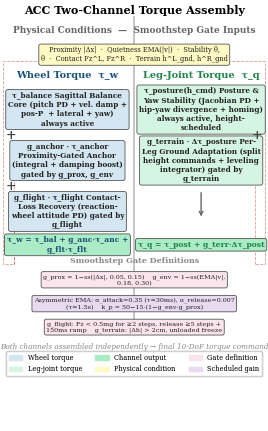

Here is the Python script that generated this plot: (Note: this script raises an exception after producing the figure.)
#!/usr/bin/env python3
"""Fig.2: ACC Two-Channel Torque Assembly — paper terminology, zero-overlap verified."""
import matplotlib
matplotlib.use('Agg')
import matplotlib.pyplot as plt
import matplotlib.patches as mpatches
import textwrap

plt.rcParams.update({
    'font.family': 'serif', 'font.size': 6.5,
    'figure.dpi': 300, 'savefig.bbox': 'tight', 'savefig.pad_inches': 0.0,
})
OUT = '/Users/admin/Wheeled-bipedal-robot-simulation/paper/figures/acc_architecture.pdf'

fig, ax = plt.subplots(figsize=(3.45, 5.6))
ax.set_xlim(0, 10); ax.set_ylim(0, 22); ax.axis('off')

def abox(x, y, txt, fc='#d4e6f1', fs=5.3, fw='normal', tc='#222', max_w=30):
    wrapped = '\n'.join(textwrap.wrap(txt, width=max_w))
    return ax.text(x, y, wrapped, ha='center', va='center',
                   fontsize=fs, fontweight=fw, color=tc, zorder=5,
                   bbox=dict(boxstyle='round,pad=0.3', facecolor=fc,
                             edgecolor='#555', linewidth=0.6))

# ── Component box positions (y) ──
YC1, YC2, YC3 = 16.4, 13.8, 11.2   # wheel: 3 components
YL1, YL2 = 16.4, 13.8                # leg: 2 components
YOUT = 9.5                           # both output boxes

# ── Exact midpoints for + signs ──
YP_W1 = (YC1 + YC2) / 2  # 15.1
YP_W2 = (YC2 + YC3) / 2  # 12.5
YP_L1 = (YL1 + YL2) / 2  # 15.1

# ═══ TITLE ═══
ax.text(5, 21.3, 'ACC Two-Channel Torque Assembly', ha='center', fontsize=8, fontweight='bold')

# ═══ PHYSICAL CONDITIONS ═══
ax.text(5, 20.3, 'Physical Conditions  —  Smoothstep Gate Inputs', ha='center',
        fontsize=6.5, fontweight='bold', color='#666')
abox(5, 19.2, 'Proximity |Δx|  ·  Quietness EMA(|v|)  ·  Stability θ, θ̇  ·  Contact Fz^L, Fz^R  ·  Terrain h^L_gnd, h^R_gnd',
     '#fff9c4', 4.8, max_w=54)

# ═══ CHANNEL HEADERS ═══
ax.text(2.5, 18.0, 'Wheel Torque  τ_w',
        ha='center', fontsize=7, fontweight='bold', color='#1a5276')
ax.text(7.5, 18.0, 'Leg-Joint Torque  τ_q',
        ha='center', fontsize=7, fontweight='bold', color='#1e8449')

# ═══ WHEEL CHANNEL (left, 3 components) ═══
abox(2.5, YC1, 'τ_balance\nSagittal Balance Core\n(pitch PD + vel. damp + pos-P\n + lateral + yaw)\nalways active',
     '#d4e6f1', 5.2, 'bold', max_w=28)
abox(2.5, YC2, 'g_anchor · τ_anchor\nProximity-Gated Anchor\n(integral + damping boost)\ngated by g_prox, g_env',
     '#d4e6f1', 5.2, 'bold', max_w=28)
abox(2.5, YC3, 'g_flight · τ_flight\nContact-Loss Recovery\n(reaction-wheel attitude PD)\ngated by g_flight',
     '#d4e6f1', 5.2, 'bold', max_w=28)

# + signs: exact midpoint, same column (x=0.4)
for yp in [YP_W1, YP_W2]:
    ax.text(0.4, yp, '+', fontsize=9, fontweight='bold', color='#444', va='center', ha='center', zorder=6)

abox(2.5, YOUT, 'τ_w = τ_bal + g_anc·τ_anc + g_flt·τ_flt', '#abebc6', 5.5, 'bold', '#1a5276', max_w=32)

# ═══ LEG CHANNEL (right, 2 components) ═══
abox(7.5, YL1, 'τ_posture(h_cmd)\nPosture & Yaw Stability\n(Jacobian PD + hip-yaw\ndivergence + homing)\nalways active, height-scheduled',
     '#d5f5e3', 5.2, 'bold', max_w=28)
abox(7.5, YL2, 'g_terrain · Δτ_posture\nPer-Leg Ground Adaptation\n(split height commands\n+ leveling integrator)\ngated by g_terrain',
     '#d5f5e3', 5.2, 'bold', max_w=28)

# + sign: exact midpoint, same column (x=9.6 — symmetric with left x=0.4)
ax.text(9.6, YP_L1, '+', fontsize=9, fontweight='bold', color='#444', va='center', ha='center', zorder=6)

# Leg flow arrow
ax.annotate('', xy=(7.5, 10.8), xytext=(7.5, 12.3),
            arrowprops=dict(arrowstyle='->', color='#666', lw=1.0))

abox(7.5, YOUT, 'τ_q = τ_post + g_terr·Δτ_post', '#abebc6', 5.5, 'bold', '#1e8449', max_w=32)

# ═══ DASHED CONNECTIONS (through margins, zorder=0 behind boxes) ═══
# Left: prox/env → anchor + contact → flight
ax.plot([2.0, 0.1, 0.1, 0.5], [18.9, 18.9, 8.5, 8.5],
        '--', color='#c0392b', linewidth=0.6, zorder=0, alpha=0.5)
ax.plot([0.5, 0.5], [8.5, YC3 + 0.1], '--', color='#c0392b', linewidth=0.6, zorder=0, alpha=0.5)
ax.plot([0.5, 0.5], [8.5, YC2 + 0.1], '--', color='#c0392b', linewidth=0.6, zorder=0, alpha=0.5)
# Right: terrain → terrain component
ax.plot([8.0, 9.9, 9.9, 9.5], [18.9, 18.9, 8.5, 8.5],
        '--', color='#c0392b', linewidth=0.6, zorder=0, alpha=0.5)
ax.plot([9.5, 9.5], [8.5, YL2 + 0.1], '--', color='#c0392b', linewidth=0.6, zorder=0, alpha=0.5)

# ═══ GATE DEFINITIONS (consistent spacing, 3 rows) ═══
ax.text(5, 8.6, 'Smoothstep Gate Definitions', ha='center', fontsize=5.8, fontweight='bold', color='#888')

abox(5, 7.7, 'g_prox = 1−ss(|Δx|, 0.05, 0.15)    g_env = 1−ss(EMA|v|, 0.18, 0.30)',
     '#fce4ec', 4.6, max_w=56)

abox(5, 6.5, 'Asymmetric EMA: α_attack=0.35 (τ≈30ms), α_release=0.007 (τ≈1.5s)    k_p = 50−15·(1−g_env·g_prox)',
     '#e8daef', 4.6, max_w=56)

abox(5, 5.3, 'g_flight: Fz < 0.5mg for ≥2 steps, release ≥5 steps + 150ms ramp    g_terrain: |Δh| > 2cm, unloaded freeze',
     '#fce4ec', 4.6, max_w=56)

# ═══ BOTTOM NOTE + LEGEND ═══
ax.text(5, 4.2, 'Both channels assembled independently → final 10-DoF torque command',
        ha='center', fontsize=5.2, color='#888', style='italic')

leg = ax.legend(
    [mpatches.Patch(color='#d4e6f1'), mpatches.Patch(color='#d5f5e3'),
     mpatches.Patch(color='#abebc6'), mpatches.Patch(color='#fff9c4'),
     mpatches.Patch(color='#fce4ec'), mpatches.Patch(color='#e8daef')],
    ['Wheel torque', 'Leg-joint torque', 'Channel output',
     'Physical condition', 'Gate definition', 'Scheduled gain'],
    loc='lower center', ncol=3, fontsize=4.8, framealpha=0.9,
    bbox_to_anchor=(0.5, 0.12))
ax.add_artist(leg)

# ═══ SEPARATOR (span from below title to above legend area) ═══
ax.axvline(x=5.0, ymin=0.25, ymax=0.96, color='#bbb', linewidth=1.2, zorder=0)

# ═══════════════════════════════════════════════════════════════
# SELF-CHECK
# ═══════════════════════════════════════════════════════════════
print("Self-check...")
fig.canvas.draw()
renderer = fig.canvas.get_renderer()

overlaps = []
text_items = [(c, c.get_window_extent(renderer)) for c in ax.get_children()
              if isinstance(c, plt.Text)]
text_items = [(t, b) for t, b in text_items if b and b.width > 5 and b.height > 5]

for i in range(len(text_items)):
    for j in range(i+1, len(text_items)):
        ti, bi = text_items[i]; tj, bj = text_items[j]
        if not bi.overlaps(bj):
            continue
        ti_t = ti.get_text()[:40].strip() or '·'
        tj_t = tj.get_text()[:40].strip() or '·'
        if ti_t == '+' or tj_t == '+':
            continue
        if ti_t == tj_t:
            continue
        x_ov = min(bi.x1, bj.x1) - max(bi.x0, bj.x0)
        y_ov = min(bi.y1, bj.y1) - max(bi.y0, bj.y0)
        overlaps.append((ti_t, tj_t, x_ov, y_ov))

if overlaps:
    print(f"\n*** {len(overlaps)} OVERLAPS ***")
    for ti, tj, x, y in overlaps[:15]:
        print(f"  '{ti}' <> '{tj}' (x={x:.0f} y={y:.0f}px)")
    print("FAILED")
else:
    print("Zero overlaps — PASSED")

plt.savefig(OUT, dpi=300, bbox_inches='tight', pad_inches=0.02)
plt.close()
print("Fig.2 saved to", OUT)
